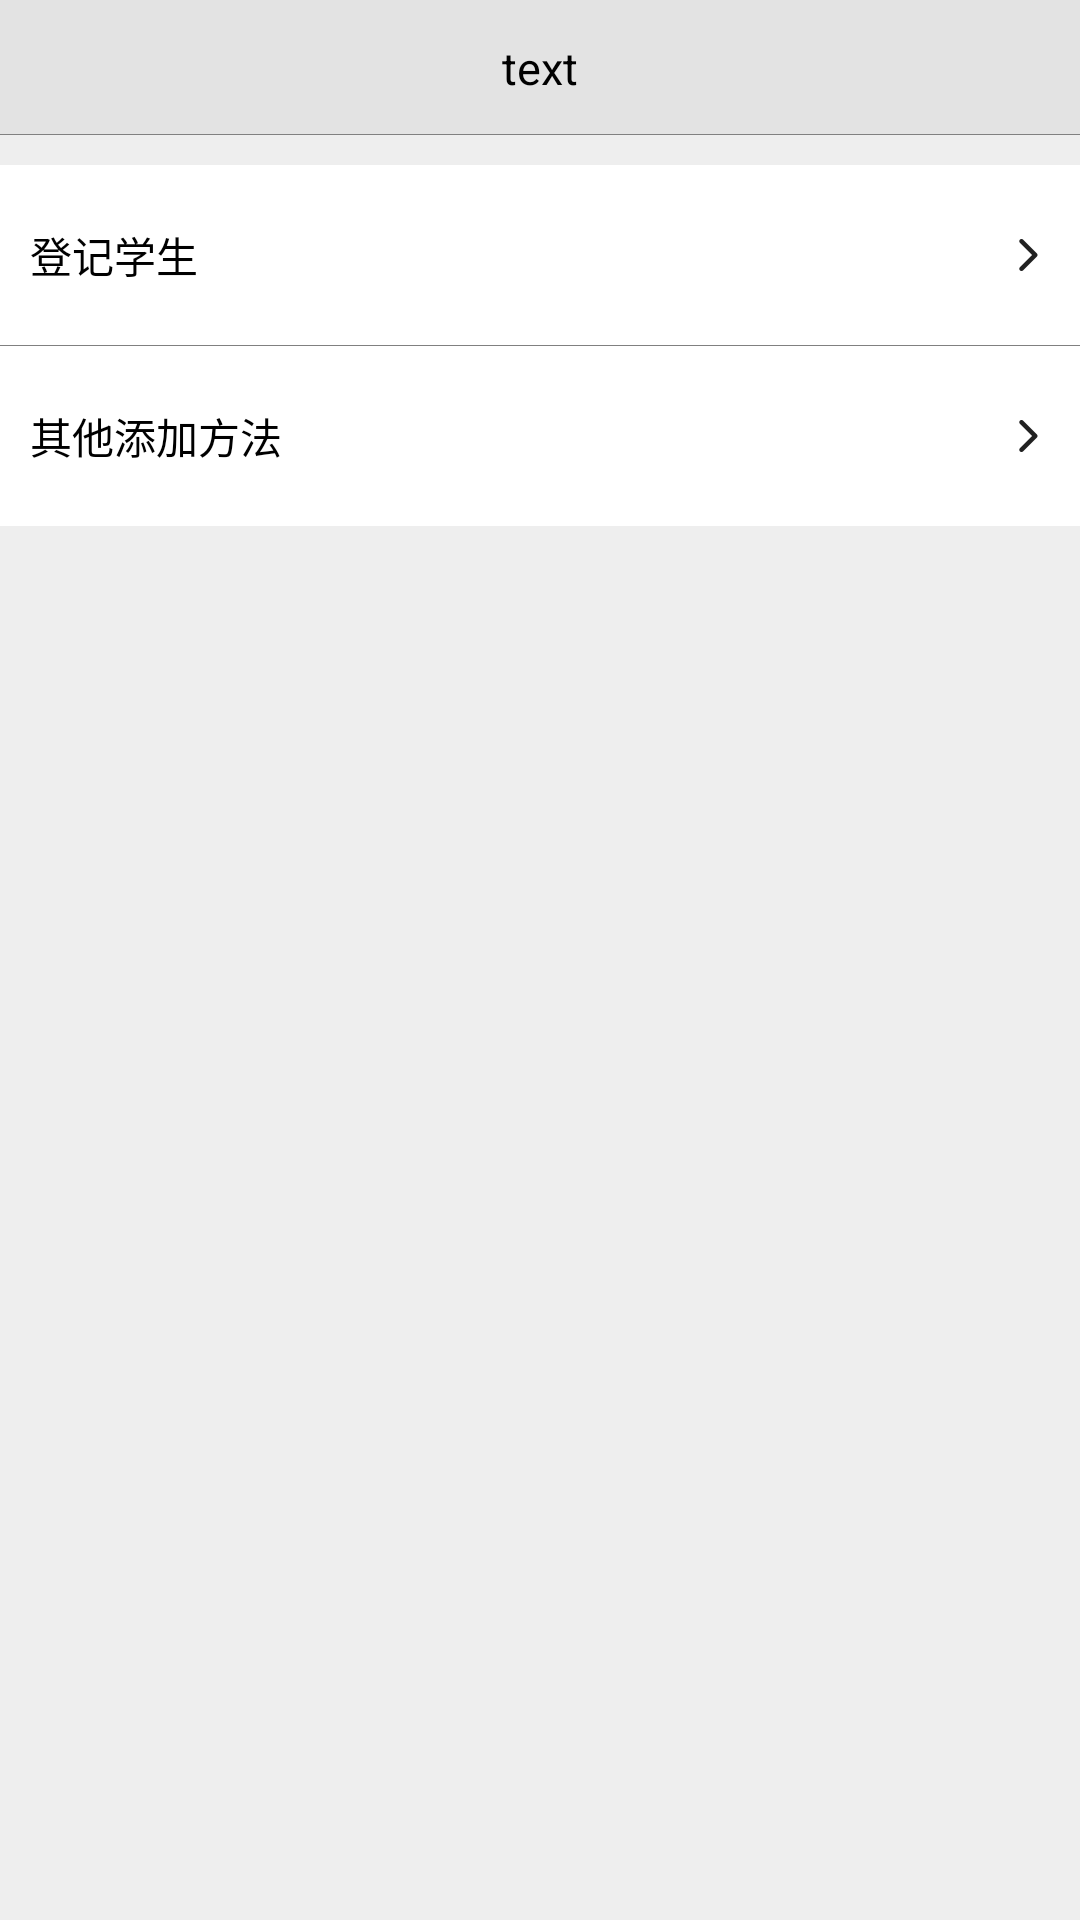

Reconstruct the res/layout file that produces this screen, plus the resources it refers to.
<!-- AndroidManifest.xml: application theme Theme.AppCompat.Light.NoActionBar -->
<!-- res/layout/add_student_activity_layout.xml -->
<?xml version="1.0" encoding="utf-8"?>
<LinearLayout xmlns:android="http://schemas.android.com/apk/res/android"
              android:layout_width="match_parent"
              android:layout_height="match_parent"
              android:background="@color/grey_bg"
              android:orientation="vertical">

    <include layout="@layout/title_layout"/>

    <View
        android:layout_width="match_parent"
        android:layout_height="10dp"/>

    <TextView
        android:id="@+id/register"
        android:layout_width="match_parent"
        android:layout_height="60dp"
        android:gravity="center_vertical"
        android:background="@color/white"
        android:paddingLeft="10dp"
        android:drawableRight="@drawable/item_more_image"
        android:paddingRight="10dp"
        android:text="@string/create_student"
        android:textColor="@color/black"/>

    <View
        android:layout_width="match_parent"
        android:layout_height="1px"
        android:background="@color/grey"/>

    <TextView
        android:id="@+id/register_other"
        android:layout_width="match_parent"
        android:layout_height="60dp"
        android:gravity="center_vertical"
        android:background="@color/white"
        android:paddingLeft="10dp"
        android:drawableRight="@drawable/item_more_image"
        android:paddingRight="10dp"
        android:text="@string/create_student_other"
        android:textColor="@color/black"/>

    <android.support.v7.widget.RecyclerView
        android:id="@+id/recycler"
        android:layout_width="match_parent"
        android:layout_height="wrap_content">
    </android.support.v7.widget.RecyclerView>

</LinearLayout>
<!-- res/layout/title_layout.xml (included above) -->
<?xml version="1.0" encoding="utf-8"?>
<FrameLayout
    xmlns:android="http://schemas.android.com/apk/res/android"
    android:layout_width="match_parent"
    android:layout_height="45dp"
    android:background="#1A808080">

    <ImageView
        android:id="@+id/back"
        android:layout_gravity="center_vertical|left"
        android:layout_width="wrap_content"
        android:layout_height="wrap_content"
        android:padding="10dp"
        android:src="@drawable/back_image"
        android:visibility="gone"/>

    <TextView
        android:id="@+id/title"
        android:layout_gravity="center"
        android:layout_width="wrap_content"
        android:layout_height="wrap_content"
        android:text="text"
        android:textColor="#000000"
        android:textSize="15sp"/>

    <ImageView
        android:id="@+id/more"
        android:layout_marginRight="10dp"
        android:layout_gravity="center_vertical|right"
        android:layout_width="30dp"
        android:layout_height="30dp"
        android:src="@drawable/more_image"
        android:visibility="gone"/>

    <TextView
        android:id="@+id/submit"
        android:layout_marginRight="10dp"
        android:layout_gravity="center_vertical|right"
        android:layout_width="wrap_content"
        android:layout_height="wrap_content"
        android:text="@string/submit"
        android:textColor="#1E90FF"
        android:visibility="gone"/>

    <View
        android:layout_height="1px"
        android:layout_width="match_parent"
        android:layout_gravity="bottom"
        android:background="@color/grey"/>

</FrameLayout>
<!-- resources referenced by this layout -->
<resources>
  <color name="black">#000000</color>
  <color name="grey">#808080</color>
  <color name="grey_bg">#1A808080</color>
  <color name="white">#FFFFFF</color>
  <!-- drawable back_image: png bitmap (drawable-xxhdpi, 679 bytes) -->
  <!-- drawable item_more_image: png bitmap (drawable-xxhdpi, 518 bytes) -->
  <!-- drawable more_image: png bitmap (drawable-xxhdpi, 3940 bytes) -->
  <string name="create_student">登记学生</string>
  <string name="create_student_other">其他添加方法</string>
  <string name="submit">提交</string>
</resources>
